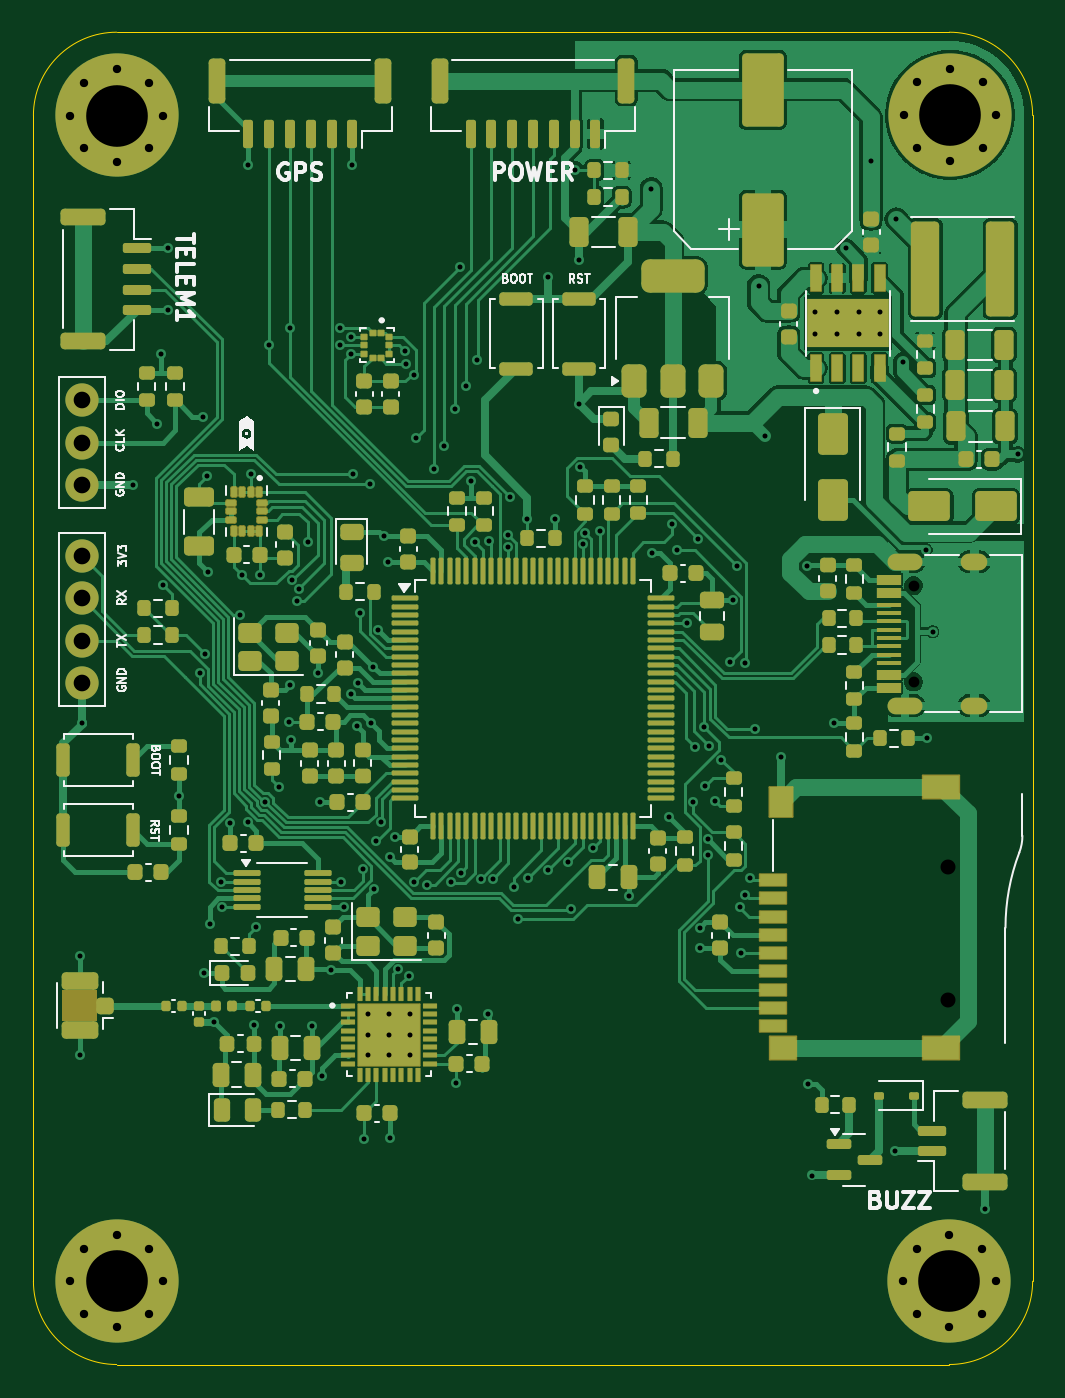
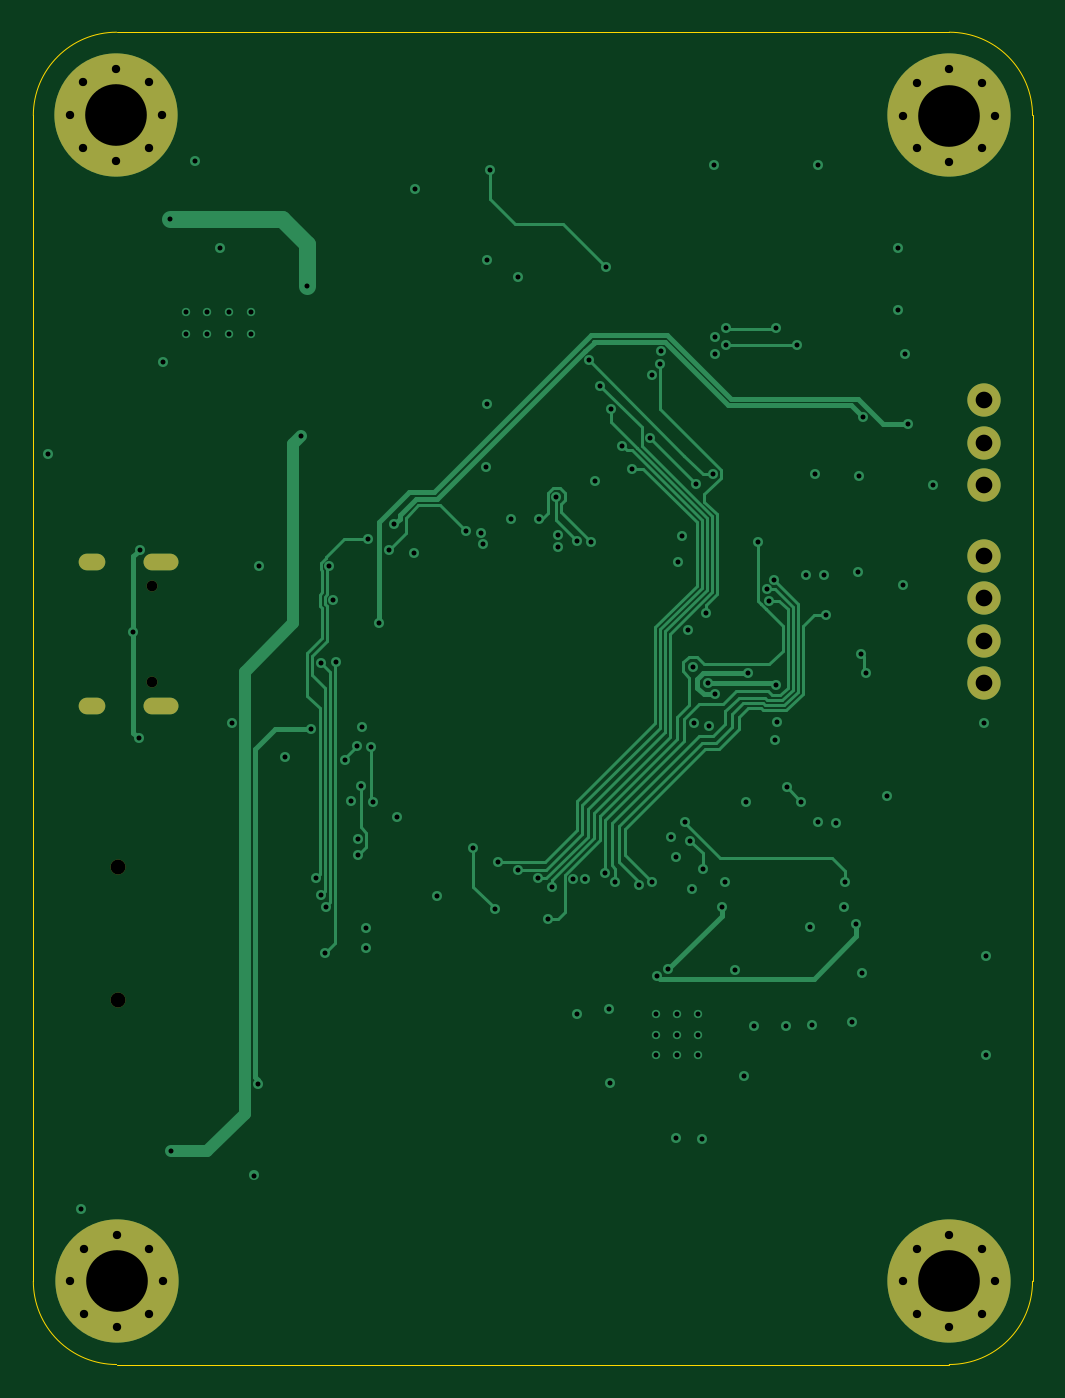
Circuit board: 13 layer files. Board 60.0 x 80.0 mm.
- bottom_copper: CodeName0-CuBottom.gbr (24202 bytes)
- inner_copper: CodeName0-CuIn1.gbr (215513 bytes)
- inner_copper: CodeName0-CuIn2.gbr (237870 bytes)
- top_copper: CodeName0-CuTop.gbr (160598 bytes)
- outline: CodeName0-EdgeCuts.gbr (992 bytes)
- bottom_mask: CodeName0-MaskBottom.gbr (2193 bytes)
- top_mask: CodeName0-MaskTop.gbr (22530 bytes)
- drill: CodeName0-NPTH.drl (458 bytes)
- drill: CodeName0-PTH.drl (4313 bytes)
- paste: CodeName0-PasteBottom.gbr (452 bytes)
- paste: CodeName0-PasteTop.gbr (20737 bytes)
- bottom_silk: CodeName0-SilkBottom.gbr (2203 bytes)
- top_silk: CodeName0-SilkTop.gbr (66220 bytes)

=== bottom_copper: CodeName0-CuBottom.gbr (24202 bytes, source omitted) ===
=== inner_copper: CodeName0-CuIn1.gbr (215513 bytes, source omitted) ===
=== inner_copper: CodeName0-CuIn2.gbr (237870 bytes, source omitted) ===
=== top_copper: CodeName0-CuTop.gbr (160598 bytes, source omitted) ===
=== outline: CodeName0-EdgeCuts.gbr ===
%TF.GenerationSoftware,KiCad,Pcbnew,9.0.3*%
%TF.CreationDate,2025-09-14T01:16:20+07:00*%
%TF.ProjectId,CodeName0,436f6465-4e61-46d6-9530-2e6b69636164,rev?*%
%TF.SameCoordinates,Original*%
%TF.FileFunction,Profile,NP*%
%FSLAX46Y46*%
G04 Gerber Fmt 4.6, Leading zero omitted, Abs format (unit mm)*
G04 Created by KiCad (PCBNEW 9.0.3) date 2025-09-14 01:16:20*
%MOMM*%
%LPD*%
G01*
G04 APERTURE LIST*
%TA.AperFunction,Profile*%
%ADD10C,0.050000*%
%TD*%
G04 APERTURE END LIST*
D10*
X105000000Y-140000000D02*
G75*
G02*
X100000000Y-135000000I0J5000000D01*
G01*
X100000000Y-65000000D02*
G75*
G02*
X105000000Y-60000000I5000000J0D01*
G01*
X160000000Y-135000000D02*
G75*
G02*
X155000000Y-140000000I-5000000J0D01*
G01*
X160000000Y-135000000D02*
X160000000Y-65000000D01*
X155000000Y-60000000D02*
X105000000Y-60000000D01*
X105000000Y-140000000D02*
X155000000Y-140000000D01*
X100000000Y-65000000D02*
X100000000Y-135000000D01*
X155000000Y-60000000D02*
G75*
G02*
X160000000Y-65000000I0J-5000000D01*
G01*
M02*

=== bottom_mask: CodeName0-MaskBottom.gbr ===
%TF.GenerationSoftware,KiCad,Pcbnew,9.0.3*%
%TF.CreationDate,2025-09-14T01:16:20+07:00*%
%TF.ProjectId,CodeName0,436f6465-4e61-46d6-9530-2e6b69636164,rev?*%
%TF.SameCoordinates,Original*%
%TF.FileFunction,Soldermask,Bot*%
%TF.FilePolarity,Negative*%
%FSLAX46Y46*%
G04 Gerber Fmt 4.6, Leading zero omitted, Abs format (unit mm)*
G04 Created by KiCad (PCBNEW 9.0.3) date 2025-09-14 01:16:20*
%MOMM*%
%LPD*%
G01*
G04 APERTURE LIST*
%ADD10C,0.800000*%
%ADD11C,7.400000*%
%ADD12C,2.000000*%
%ADD13C,0.900000*%
%ADD14C,0.650000*%
%ADD15O,2.100000X1.000000*%
%ADD16O,1.600000X1.000000*%
G04 APERTURE END LIST*
D10*
%TO.C,REF\u002A\u002A*%
X152225000Y-135000000D03*
X153037779Y-133037779D03*
X153037779Y-136962221D03*
X155000000Y-132225000D03*
D11*
X155000000Y-135000000D03*
D10*
X155000000Y-137775000D03*
X156962221Y-133037779D03*
X156962221Y-136962221D03*
X157775000Y-135000000D03*
%TD*%
D12*
%TO.C,J9*%
X102900000Y-91450000D03*
X102900000Y-93990000D03*
X102900000Y-96530000D03*
X102900000Y-99070000D03*
%TD*%
D13*
%TO.C,J5*%
X154900000Y-118100000D03*
X154900000Y-110100000D03*
%TD*%
D10*
%TO.C,REF\u002A\u002A*%
X102225000Y-65000000D03*
X103037779Y-63037779D03*
X103037779Y-66962221D03*
X105000000Y-62225000D03*
D11*
X105000000Y-65000000D03*
D10*
X105000000Y-67775000D03*
X106962221Y-63037779D03*
X106962221Y-66962221D03*
X107775000Y-65000000D03*
%TD*%
D14*
%TO.C,J3*%
X152850000Y-99010000D03*
X152850000Y-93230000D03*
D15*
X152320000Y-100440000D03*
D16*
X156500000Y-100440000D03*
D15*
X152320000Y-91800000D03*
D16*
X156500000Y-91800000D03*
%TD*%
D10*
%TO.C,REF\u002A\u002A*%
X102225000Y-135000000D03*
X103037779Y-133037779D03*
X103037779Y-136962221D03*
X105000000Y-132225000D03*
D11*
X105000000Y-135000000D03*
D10*
X105000000Y-137775000D03*
X106962221Y-133037779D03*
X106962221Y-136962221D03*
X107775000Y-135000000D03*
%TD*%
D12*
%TO.C,J1*%
X102900000Y-82100000D03*
X102900000Y-84640000D03*
X102900000Y-87180000D03*
%TD*%
D10*
%TO.C,REF\u002A\u002A*%
X152262779Y-64962221D03*
X153075558Y-63000000D03*
X153075558Y-66924442D03*
X155037779Y-62187221D03*
D11*
X155037779Y-64962221D03*
D10*
X155037779Y-67737221D03*
X157000000Y-63000000D03*
X157000000Y-66924442D03*
X157812779Y-64962221D03*
%TD*%
M02*

=== top_mask: CodeName0-MaskTop.gbr (22530 bytes, source omitted) ===
=== drill: CodeName0-NPTH.drl ===
M48
; DRILL file {KiCad 9.0.3} date 2025-09-14T01:16:20+0700
; FORMAT={-:-/ absolute / inch / decimal}
; #@! TF.CreationDate,2025-09-14T01:16:20+07:00
; #@! TF.GenerationSoftware,Kicad,Pcbnew,9.0.3
; #@! TF.FileFunction,NonPlated,1,4,NPTH
FMAT,2
INCH
; #@! TA.AperFunction,NonPlated,NPTH,ComponentDrill
T1C0.0256
; #@! TA.AperFunction,NonPlated,NPTH,ComponentDrill
T2C0.0354
%
G90
G05
T1
X6.0177Y-3.6705
X6.0177Y-3.898
T2
X6.0984Y-4.3346
X6.0984Y-4.6496
M30

=== drill: CodeName0-PTH.drl ===
M48
; DRILL file {KiCad 9.0.3} date 2025-09-14T01:16:20+0700
; FORMAT={-:-/ absolute / inch / decimal}
; #@! TF.CreationDate,2025-09-14T01:16:20+07:00
; #@! TF.GenerationSoftware,Kicad,Pcbnew,9.0.3
; #@! TF.FileFunction,Plated,1,4,PTH
FMAT,2
INCH
; #@! TA.AperFunction,Plated,PTH,ViaDrill
T1C0.0118
; #@! TA.AperFunction,Plated,PTH,ComponentDrill
T2C0.0118
; #@! TA.AperFunction,Plated,PTH,ComponentDrill
T3C0.0197
; #@! TA.AperFunction,Plated,PTH,ComponentDrill
T4C0.0236
; #@! TA.AperFunction,Plated,PTH,ComponentDrill
T5C0.0394
; #@! TA.AperFunction,Plated,PTH,ComponentDrill
T6C0.1457
%
G90
G05
T1
X4.0472Y-4.5467
X4.0472Y-4.7809
X4.0512Y-3.9941
X4.1732Y-3.4331
X4.2303Y-3.2874
X4.2382Y-3.122
X4.2444Y-3.67
X4.2559Y-2.872
X4.2559Y-3.0197
X4.2815Y-4.1683
X4.3305Y-3.876
X4.3386Y-3.2717
X4.3406Y-4.5866
X4.3424Y-3.8323
X4.3484Y-3.4114
X4.3504Y-3.6378
X4.3533Y-4.4695
X4.3642Y-4.7012
X4.3809Y-4.3711
X4.3829Y-4.4311
X4.4026Y-4.2323
X4.425Y-3.7388
X4.4293Y-3.6455
X4.4439Y-4.2303
X4.4449Y-2.6772
X4.4504Y-3.4063
X4.4577Y-4.7096
X4.4636Y-4.4774
X4.4717Y-3.6445
X4.4841Y-4.1812
X4.4941Y-3.1024
X4.5177Y-4.1476
X4.5197Y-4.7106
X4.5413Y-3.9921
X4.5433Y-3.062
X4.5433Y-3.9055
X4.5453Y-4.0354
X4.5492Y-3.6573
X4.559Y-3.7061
X4.5657Y-3.6794
X4.5854Y-3.5673
X4.5945Y-4.7106
X4.6102Y-3.876
X4.6142Y-4.1831
X4.6201Y-4.8307
X4.6398Y-4.5787
X4.6614Y-3.062
X4.6614Y-3.1024
X4.6642Y-4.3701
X4.6713Y-4.4291
X4.687Y-3.1222
X4.6872Y-3.0828
X4.6873Y-3.9278
X4.6909Y-2.6772
X4.6929Y-3.4075
X4.7015Y-4.002
X4.7047Y-3.9016
X4.7087Y-3.7362
X4.7165Y-4.3415
X4.7185Y-4.9783
X4.7323Y-3.4311
X4.7362Y-3.9961
X4.7405Y-3.8618
X4.7423Y-4.3879
X4.7461Y-4.2736
X4.752Y-3.7756
X4.7596Y-4.2303
X4.7648Y-3.5541
X4.7756Y-3.6142
X4.7795Y-4.313
X4.7795Y-4.9774
X4.7913Y-4.2638
X4.7978Y-4.5773
X4.816Y-3.1163
X4.8181Y-3.1457
X4.8248Y-4.5925
X4.8369Y-4.37
X4.8378Y-3.1719
X4.8415Y-3.3219
X4.8673Y-4.378
X4.8848Y-3.3956
X4.9075Y-3.3396
X4.9251Y-4.3716
X4.9339Y-3.253
X4.937Y-4.8474
X4.939Y-4.6703
X4.9452Y-2.917
X4.9473Y-4.3493
X4.9587Y-3.1988
X4.9705Y-3.4232
X4.9808Y-3.5664
X4.9862Y-3.1378
X4.9949Y-4.363
X5.0128Y-4.6831
X5.0136Y-3.5658
X5.0225Y-4.3632
X5.0591Y-3.5502
X5.0591Y-3.578
X5.063Y-3.4603
X5.0728Y-4.3839
X5.0817Y-4.4578
X5.1047Y-3.5126
X5.1063Y-4.3622
X5.1527Y-4.3436
X5.1545Y-2.9409
X5.1693Y-3.5138
X5.2001Y-4.3238
X5.2087Y-4.4341
X5.2185Y-2.687
X5.2264Y-2.9016
X5.2264Y-3.2402
X5.2295Y-3.3889
X5.2362Y-3.5726
X5.242Y-3.5457
X5.2598Y-4.291
X5.2756Y-3.5413
X5.3445Y-4.4035
X5.3976Y-2.7323
X5.3986Y-3.5925
X5.439Y-4.2185
X5.4464Y-3.5259
X5.4587Y-3.5866
X5.4822Y-3.759
X5.4972Y-4.1811
X5.5019Y-4.0531
X5.5086Y-3.5603
X5.5118Y-4.5276
X5.5125Y-4.479
X5.5217Y-4.0039
X5.5256Y-4.1437
X5.5315Y-4.2704
X5.5315Y-4.3071
X5.5333Y-4.0503
X5.5492Y-4.1791
X5.5621Y-4.0818
X5.5846Y-3.8504
X5.5906Y-3.7047
X5.6003Y-3.6242
X5.6083Y-4.4291
X5.6102Y-4.5394
X5.6201Y-3.8524
X5.6201Y-4.4016
X5.6299Y-4.3612
X5.6418Y-4.0098
X5.6516Y-2.9616
X5.6673Y-3.3169
X5.7047Y-4.0748
X5.7657Y-3.624
X5.7687Y-4.8494
X5.7776Y-5.065
X5.8307Y-3.9961
X5.8573Y-2.872
X5.9173Y-2.6673
X5.9744Y-5.0079
X5.9764Y-2.8041
X5.9921Y-3.1407
X6.0472Y-3.5857
X6.0492Y-4.0315
X6.063Y-3.7795
X6.187Y-5.1437
X6.2638Y-3.3602
T2
X4.7283Y-4.6829
X4.7283Y-4.7321
X4.7283Y-4.7813
X4.7776Y-4.6829
X4.7776Y-4.7321
X4.7776Y-4.7813
X4.8268Y-4.6829
X4.8268Y-4.7321
X4.8268Y-4.7813
X5.7854Y-3.0246
X5.7854Y-3.0758
X5.8366Y-3.0246
X5.8366Y-3.0758
X5.8878Y-3.0246
X5.8878Y-3.0758
X5.939Y-3.0246
X5.939Y-3.0758
T3
X4.0246Y-2.5591
X4.0246Y-5.315
X4.0566Y-2.4818
X4.0566Y-2.6363
X4.0566Y-5.2377
X4.0566Y-5.3922
X4.1339Y-2.4498
X4.1339Y-2.6683
X4.1339Y-5.2057
X4.1339Y-5.4242
X4.2111Y-2.4818
X4.2111Y-2.6363
X4.2111Y-5.2377
X4.2111Y-5.3922
X4.2431Y-2.5591
X4.2431Y-5.315
X5.9931Y-5.315
X5.9946Y-2.5576
X6.0251Y-5.2377
X6.0251Y-5.3922
X6.0266Y-2.4803
X6.0266Y-2.6348
X6.1024Y-5.2057
X6.1024Y-5.4242
X6.1038Y-2.4483
X6.1038Y-2.6668
X6.1796Y-5.2377
X6.1796Y-5.3922
X6.1811Y-2.4803
X6.1811Y-2.6348
X6.2116Y-5.315
X6.2131Y-2.5576
T5
X4.0512Y-3.2323
X4.0512Y-3.3323
X4.0512Y-3.4323
X4.0512Y-3.6004
X4.0512Y-3.7004
X4.0512Y-3.8004
X4.0512Y-3.9004
T6
X4.1339Y-2.5591
X4.1339Y-5.315
X6.1024Y-5.315
X6.1038Y-2.5576
T4
G00X5.9752Y-3.6142
M15
G01X6.0185Y-3.6142
M16
G05
G00X5.9752Y-3.9543
M15
G01X6.0185Y-3.9543
M16
G05
G00X6.1496Y-3.6142
M15
G01X6.1732Y-3.6142
M16
G05
G00X6.1496Y-3.9543
M15
G01X6.1732Y-3.9543
M16
G05
M30

=== paste: CodeName0-PasteBottom.gbr ===
%TF.GenerationSoftware,KiCad,Pcbnew,9.0.3*%
%TF.CreationDate,2025-09-14T01:16:20+07:00*%
%TF.ProjectId,CodeName0,436f6465-4e61-46d6-9530-2e6b69636164,rev?*%
%TF.SameCoordinates,Original*%
%TF.FileFunction,Paste,Bot*%
%TF.FilePolarity,Positive*%
%FSLAX46Y46*%
G04 Gerber Fmt 4.6, Leading zero omitted, Abs format (unit mm)*
G04 Created by KiCad (PCBNEW 9.0.3) date 2025-09-14 01:16:20*
%MOMM*%
%LPD*%
G01*
G04 APERTURE LIST*
G04 APERTURE END LIST*
M02*

=== paste: CodeName0-PasteTop.gbr (20737 bytes, source omitted) ===
=== bottom_silk: CodeName0-SilkBottom.gbr ===
%TF.GenerationSoftware,KiCad,Pcbnew,9.0.3*%
%TF.CreationDate,2025-09-14T01:16:20+07:00*%
%TF.ProjectId,CodeName0,436f6465-4e61-46d6-9530-2e6b69636164,rev?*%
%TF.SameCoordinates,Original*%
%TF.FileFunction,Legend,Bot*%
%TF.FilePolarity,Positive*%
%FSLAX46Y46*%
G04 Gerber Fmt 4.6, Leading zero omitted, Abs format (unit mm)*
G04 Created by KiCad (PCBNEW 9.0.3) date 2025-09-14 01:16:20*
%MOMM*%
%LPD*%
G01*
G04 APERTURE LIST*
%ADD10C,0.800000*%
%ADD11C,7.400000*%
%ADD12C,2.000000*%
%ADD13C,0.900000*%
%ADD14C,0.650000*%
%ADD15O,2.100000X1.000000*%
%ADD16O,1.600000X1.000000*%
G04 APERTURE END LIST*
%LPC*%
D10*
%TO.C,REF\u002A\u002A*%
X152225000Y-135000000D03*
X153037779Y-133037779D03*
X153037779Y-136962221D03*
X155000000Y-132225000D03*
D11*
X155000000Y-135000000D03*
D10*
X155000000Y-137775000D03*
X156962221Y-133037779D03*
X156962221Y-136962221D03*
X157775000Y-135000000D03*
%TD*%
D12*
%TO.C,J9*%
X102900000Y-91450000D03*
X102900000Y-93990000D03*
X102900000Y-96530000D03*
X102900000Y-99070000D03*
%TD*%
D13*
%TO.C,J5*%
X154900000Y-118100000D03*
X154900000Y-110100000D03*
%TD*%
D10*
%TO.C,REF\u002A\u002A*%
X102225000Y-65000000D03*
X103037779Y-63037779D03*
X103037779Y-66962221D03*
X105000000Y-62225000D03*
D11*
X105000000Y-65000000D03*
D10*
X105000000Y-67775000D03*
X106962221Y-63037779D03*
X106962221Y-66962221D03*
X107775000Y-65000000D03*
%TD*%
D14*
%TO.C,J3*%
X152850000Y-99010000D03*
X152850000Y-93230000D03*
D15*
X152320000Y-100440000D03*
D16*
X156500000Y-100440000D03*
D15*
X152320000Y-91800000D03*
D16*
X156500000Y-91800000D03*
%TD*%
D10*
%TO.C,REF\u002A\u002A*%
X102225000Y-135000000D03*
X103037779Y-133037779D03*
X103037779Y-136962221D03*
X105000000Y-132225000D03*
D11*
X105000000Y-135000000D03*
D10*
X105000000Y-137775000D03*
X106962221Y-133037779D03*
X106962221Y-136962221D03*
X107775000Y-135000000D03*
%TD*%
D12*
%TO.C,J1*%
X102900000Y-82100000D03*
X102900000Y-84640000D03*
X102900000Y-87180000D03*
%TD*%
D10*
%TO.C,REF\u002A\u002A*%
X152262779Y-64962221D03*
X153075558Y-63000000D03*
X153075558Y-66924442D03*
X155037779Y-62187221D03*
D11*
X155037779Y-64962221D03*
D10*
X155037779Y-67737221D03*
X157000000Y-63000000D03*
X157000000Y-66924442D03*
X157812779Y-64962221D03*
%TD*%
%LPD*%
M02*

=== top_silk: CodeName0-SilkTop.gbr (66220 bytes, source omitted) ===
